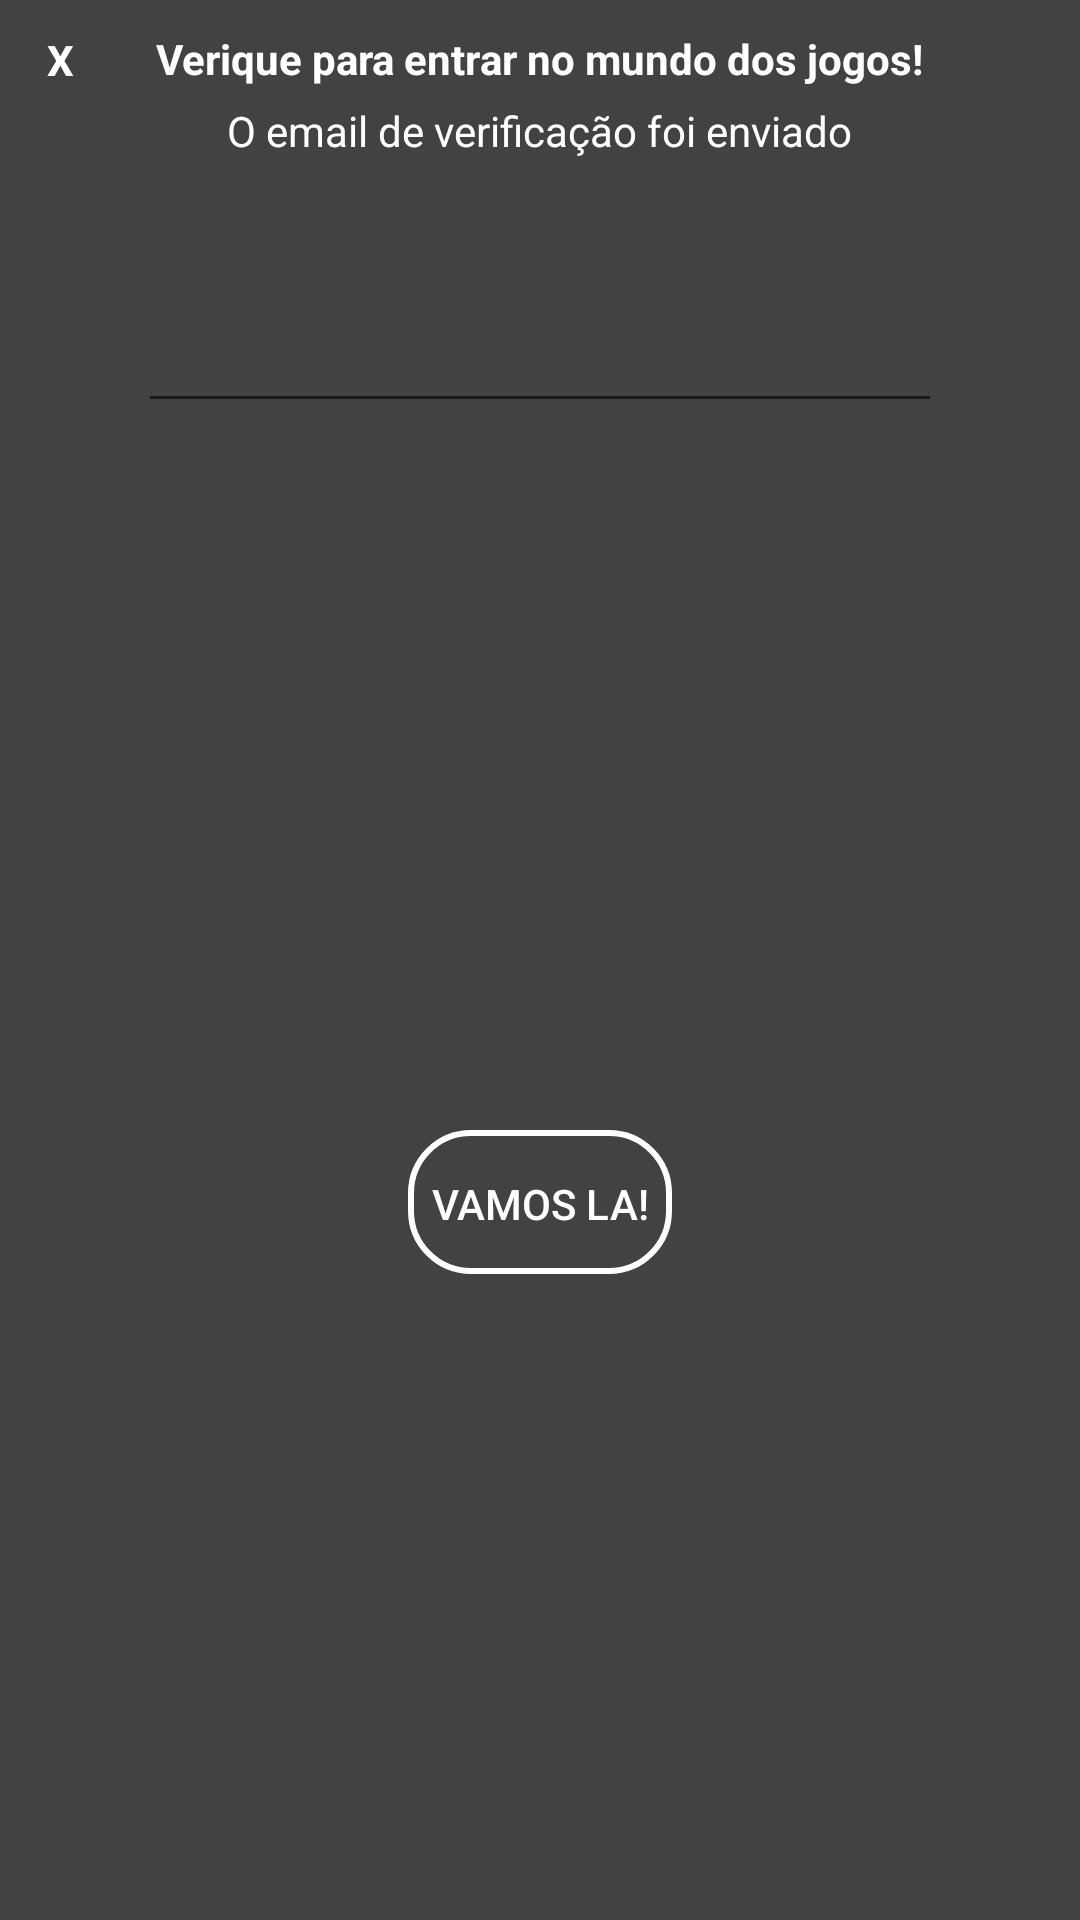

Reconstruct the res/layout file that produces this screen, plus the resources it refers to.
<!-- AndroidManifest.xml: application theme Theme.Gsnmusic -->
<!-- res/layout/popupemail.xml -->
<?xml version="1.0" encoding="utf-8"?>
<androidx.constraintlayout.widget.ConstraintLayout xmlns:android="http://schemas.android.com/apk/res/android"
    xmlns:app="http://schemas.android.com/apk/res-auto"
    xmlns:tools="http://schemas.android.com/tools"
    android:layout_width="350dp"
    android:layout_height="570dp"
    android:layout_gravity="center"
    android:background="@color/cardview_dark_background"
    android:orientation="vertical"
    android:padding="5dp">

    <TextView
        android:id="@+id/txtclose"
        android:layout_width="30dp"
        android:layout_height="30dp"
        android:layout_gravity="end"
        android:background="@drawable/cicularbutton"
        android:gravity="center"
        android:text="X"
        android:textColor="@color/white"
        android:textStyle="bold"
        app:layout_constraintStart_toStartOf="parent"
        app:layout_constraintTop_toTopOf="parent" />


    <LinearLayout
        android:id="@+id/linearLayout"
        android:layout_width="match_parent"
        android:layout_height="wrap_content"
        android:orientation="vertical"
        app:layout_constraintEnd_toEndOf="parent"
        app:layout_constraintStart_toStartOf="parent"
        tools:layout_editor_absoluteY="261dp">

        <TextView
            android:layout_width="wrap_content"
            android:layout_height="wrap_content"
            android:layout_gravity="center_horizontal"
            android:layout_marginTop="5dp"
            android:text="Verique para entrar no mundo dos jogos!"
            android:textColor="@color/white"
            android:textStyle="bold" />

        <TextView
            android:layout_width="wrap_content"
            android:layout_height="wrap_content"
            android:layout_gravity="center_horizontal"
            android:layout_marginTop="5dp"
            android:text="O email de verificação foi enviado"
            android:textColor="@color/white" />
    </LinearLayout>

    <EditText
        android:id="@+id/txtcode22"
        android:layout_width="268dp"
        android:layout_height="wrap_content"
        android:layout_marginTop="40dp"
        android:ems="10"
        android:inputType="number"
        android:minHeight="48dp"
        android:textColor="@color/white"
        android:textColorHint="@color/white"
        app:layout_constraintEnd_toEndOf="parent"
        app:layout_constraintStart_toStartOf="parent"
        app:layout_constraintTop_toBottomOf="@+id/linearLayout"
        tools:ignore="SpeakableTextPresentCheck" />

    <Button
        android:id="@+id/btnfollowcc"
        android:layout_width="wrap_content"
        android:layout_height="wrap_content"
        android:layout_gravity="center_horizontal"
        android:layout_marginBottom="16dp"
        android:background="@drawable/buttonstyle"
        android:text="Vamos la!"
        android:textColor="@color/white"
        app:layout_constraintBottom_toBottomOf="parent"
        app:layout_constraintEnd_toEndOf="parent"
        app:layout_constraintStart_toStartOf="parent"
        app:layout_constraintTop_toBottomOf="@+id/txtcode22"
        app:layout_constraintVertical_bias="0.548" />

</androidx.constraintlayout.widget.ConstraintLayout>
<!-- resources referenced by this layout -->
<resources>
  <color name="white">#FFFFFFFF</color>
  <!-- drawable buttonstyle (drawable) -->
  <?xml version="1.0" encoding="utf-8"?>
  <shape xmlns:android="http://schemas.android.com/apk/res/android">
  <stroke android:width="2dp" android:color="@color/white"/>
      <corners android:radius="20dp"/>
      <padding android:top="1dp"/>
  </shape>
  <style name="Theme.Gsnmusic" parent="Theme.AppCompat.Light.NoActionBar">
          
          <item name="colorPrimary">@color/purple_500</item>
          <item name="colorPrimaryVariant">@color/purple_700</item>
          <item name="colorOnPrimary">@color/white</item>
          
          <item name="colorSecondary">@color/teal_200</item>
          <item name="colorSecondaryVariant">@color/teal_700</item>
          <item name="colorOnSecondary">@color/black</item>
          
          <item name="android:statusBarColor" tools:targetApi="l">?attr/colorPrimaryVariant</item>
          
  
          <item name="android:windowAnimationStyle">@style/ActivityAnim</item>
  
      </style>
  <color name="purple_500">#FF6200EE</color>
  <color name="purple_700">#FF3700B3</color>
  <color name="teal_200">#FF03DAC5</color>
  <color name="teal_700">#FF018786</color>
  <color name="black">#FF000000</color>
  <style name="ActivityAnim" parent="@android:style/Animation.Activity">
          <item name="android:activityOpenEnterAnimation">@anim/slide_in</item>
          <item name="android:activityCloseEnterAnimation">@anim/slide_in</item>
          <item name="android:activityOpenExitAnimation">@anim/slide_out</item>
          <item name="android:activityCloseExitAnimation">@anim/slide_out</item>
      </style>
</resources>
